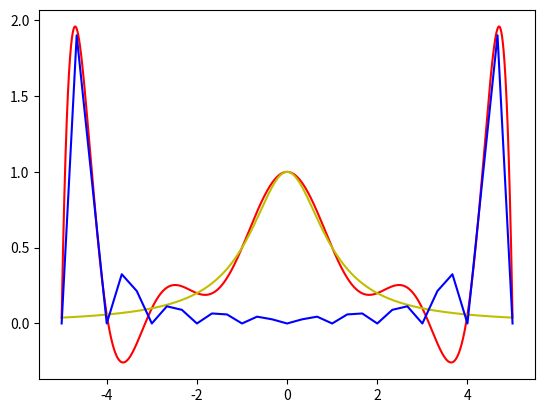

This chart was generated by the following Python code:
import numpy as np
from matplotlib import pyplot as plt
from math import factorial
from sys import maxsize

def f(x):
    return 1/(1 + x**2)

def getIntervals(interval, N):
    return np.linspace(interval[0], interval[1], N + 1)

def newton(s, k):
    l = np.prod([s - i for i in range(k)])
    m = factorial(k)
    return l/m





interval = (-5, 5)
N = 10
X = getIntervals(interval, N)

dynamic = [[maxsize for i in range(N + 1)] for j in range(N + 1)]
for i in range(N + 1):
    dynamic[0][i] = f(X[i])

for j in range(1, N + 1):
    for i in range(N):
        dynamic[j][i] = dynamic[j - 1][i + 1] - dynamic[j - 1][i]


delta = [dynamic[j][0] for j in range(N + 1)]

def Wn(X, N, x, f, delta):
    result = 0
    h = X[1] - X[0]
    s = (x - X[0])/h
    for k in range(N + 1):
        result += newton(s, k)*delta[k]

    return result


x = getIntervals(interval, 10000)
y1 = [Wn(X, N, x[i], f, delta) for i in range(10001)]
y2 = [f(x[i]) for i in range(10001)]
intervalDistance = getIntervals(interval, 30)
error = [abs(f(intervalDistance[i]) - Wn(X, N, intervalDistance[i], f, delta)) for i in range(31)]
plt.plot(x, y1, "r")
plt.plot(x, y2, "y")
plt.plot(intervalDistance, error, "b")
plt.show()




